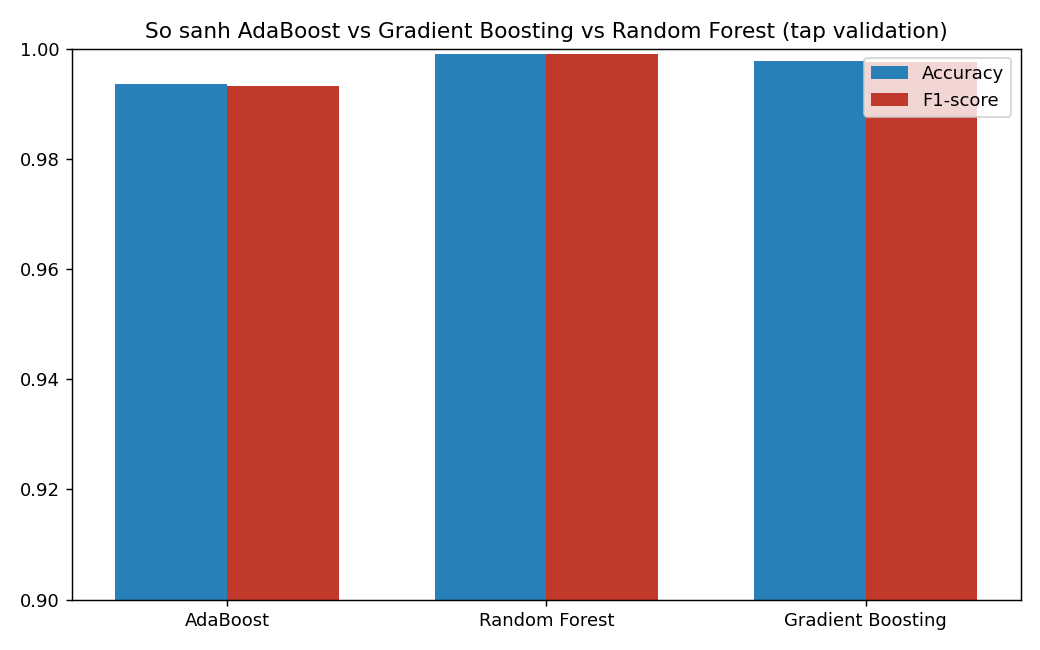

The file beside this chart, header and first rows:
model, accuracy, f1, train_time_s
AdaBoost, 0.9936, 0.9932, 271.5
Random Forest, 0.9991, 0.999, 12.48
Gradient Boosting, 0.9977, 0.9976, 318.1
